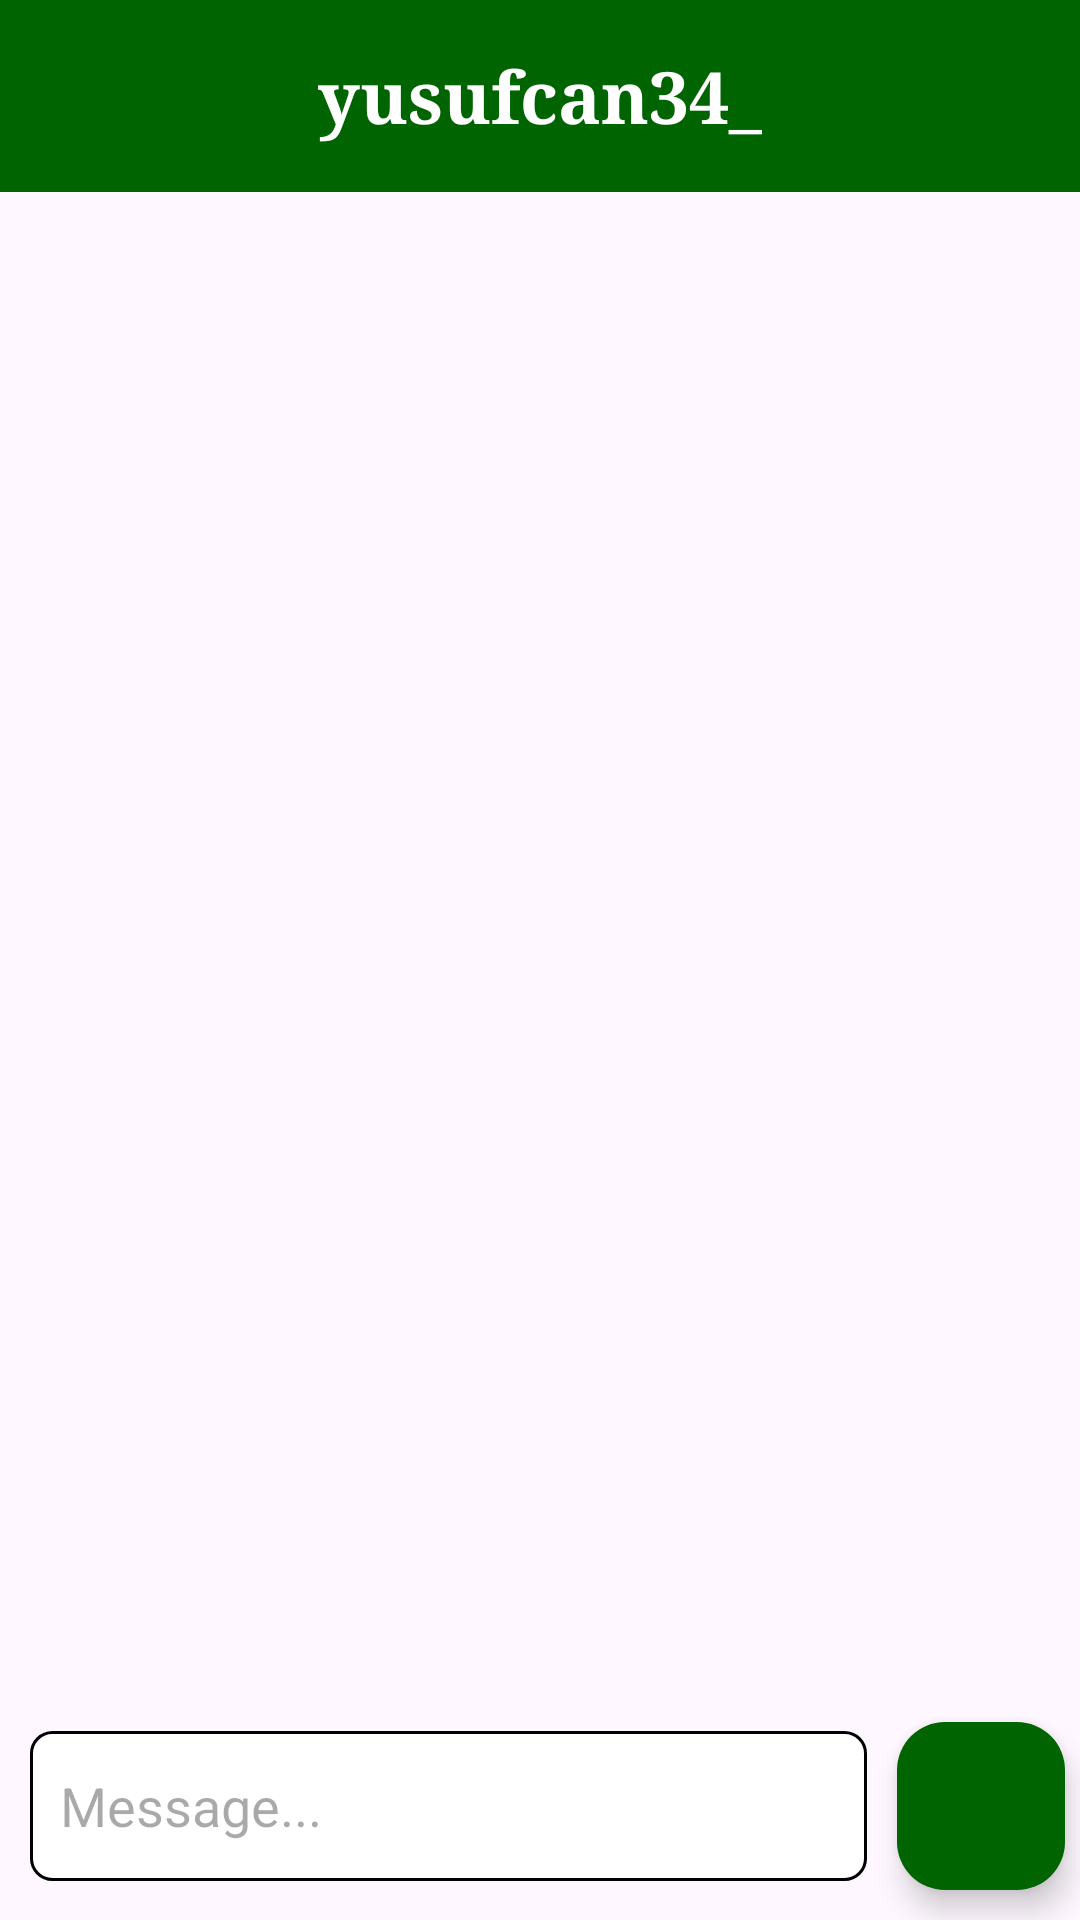

The Android layout XML behind this screen, and the referenced resources:
<!-- AndroidManifest.xml: application theme Theme.Instagram -->
<!-- res/layout/activity_message.xml -->
<?xml version="1.0" encoding="utf-8"?>
<androidx.constraintlayout.widget.ConstraintLayout xmlns:android="http://schemas.android.com/apk/res/android"
    xmlns:app="http://schemas.android.com/apk/res-auto"
    xmlns:tools="http://schemas.android.com/tools"
    android:layout_width="match_parent"
    android:layout_height="match_parent"
    tools:context=".View.Message_Activity">

    <include
        android:id="@+id/toolbar"
        layout="@layout/tab_layout"
        app:layout_constraintBottom_toTopOf="@+id/recycler_view"
        app:layout_constraintEnd_toEndOf="parent"
        app:layout_constraintStart_toStartOf="parent"
        app:layout_constraintTop_toTopOf="parent" />
    <androidx.constraintlayout.widget.ConstraintLayout
        android:id="@+id/constraintLayout"
        android:layout_width="0dp"
        android:layout_height="wrap_content"
        app:layout_constraintBottom_toBottomOf="parent"
        app:layout_constraintEnd_toEndOf="parent"
        app:layout_constraintStart_toStartOf="parent">

        <EditText
            android:id="@+id/editTextTextPersonName"
            android:layout_width="0dp"
            android:layout_height="50dp"
            android:layout_marginStart="10dp"
            android:layout_marginEnd="10dp"
            android:background="@drawable/edittext_bg"
            android:ems="10"
            android:hint="Message..."
            android:inputType="textPersonName"
            android:paddingStart="10dp"
            app:layout_constraintBottom_toBottomOf="@+id/sendMessageButton"
            app:layout_constraintEnd_toStartOf="@+id/sendMessageButton"
            app:layout_constraintStart_toStartOf="parent"
            app:layout_constraintTop_toTopOf="@+id/sendMessageButton" />

        <com.google.android.material.floatingactionbutton.FloatingActionButton
            android:id="@+id/sendMessageButton"
            android:layout_width="wrap_content"
            android:layout_height="wrap_content"
            android:layout_marginTop="10dp"
            android:layout_marginEnd="5dp"
            android:layout_marginBottom="10dp"
            android:clickable="true"
            android:onClick="sendMessage"
            app:backgroundTint="@color/DarkGreen"
            app:layout_constraintBottom_toBottomOf="parent"
            app:layout_constraintEnd_toEndOf="parent"
            app:layout_constraintTop_toTopOf="parent"
            app:srcCompat="@drawable/baseline_send_25" />
    </androidx.constraintlayout.widget.ConstraintLayout>

    <androidx.recyclerview.widget.RecyclerView
        android:id="@+id/recycler_view"
        android:layout_width="0dp"
        android:layout_height="0dp"
        android:layout_marginBottom="5dp"
        app:layout_constraintBottom_toTopOf="@+id/constraintLayout"
        app:layout_constraintEnd_toEndOf="parent"
        app:layout_constraintStart_toStartOf="parent"
        app:layout_constraintTop_toBottomOf="@+id/toolbar" />
</androidx.constraintlayout.widget.ConstraintLayout>
<!-- res/layout/tab_layout.xml (included above) -->
<?xml version="1.0" encoding="utf-8"?>
<androidx.appcompat.widget.Toolbar xmlns:android="http://schemas.android.com/apk/res/android"
    android:layout_width="match_parent"
    android:layout_height="wrap_content"
    android:background="@color/DarkGreen"
    android:id="@+id/toolbar">

    <TextView
        android:id="@+id/userName_Text"
        android:layout_width="wrap_content"
        android:layout_height="wrap_content"
        android:fontFamily="serif"
        android:text="yusufcan34_"
        android:textColor="#FFFFFF"
        android:textSize="24sp"
        android:layout_gravity="center"
        android:textStyle="bold" />
    <ImageView
        android:layout_width="wrap_content"
        android:layout_height="wrap_content"
        android:src="@drawable/baseline_notifications_24"
        android:layout_gravity="end"
        android:layout_marginEnd="10dp"/>
</androidx.appcompat.widget.Toolbar>
<!-- resources referenced by this layout -->
<resources>
  <color name="DarkGreen">#006400</color>
  <!-- drawable edittext_bg (drawable) -->
  <?xml version="1.0" encoding="utf-8"?>
  <shape xmlns:android="http://schemas.android.com/apk/res/android">
      <solid android:color="@color/White"/>
      <corners android:radius="7dp"/>
          <stroke android:color="@color/Black" android:width="1dp"/>
  
  </shape>
  <style name="Theme.Instagram" parent="Theme.Material3.DayNight.NoActionBar">
          
          <item name="colorPrimary">@color/Black</item>
          <item name="colorPrimaryVariant">@color/black</item>
          <item name="colorOnPrimary">@color/white</item>
          
          <item name="colorSecondary">@color/teal_200</item>
          <item name="colorSecondaryVariant">@color/teal_700</item>
          <item name="colorOnSecondary">@color/black</item>
          
          <item name="android:statusBarColor">?attr/colorPrimaryVariant</item>
          
      </style>
  <color name="White">#FFFFFF</color>
  <color name="Black">#000000</color>
  <color name="black">#FF000000</color>
  <color name="white">#FFFFFFFF</color>
      ////////////////////////////////////////
  <color name="teal_200">#FF03DAC5</color>
  <color name="teal_700">#FF018786</color>
</resources>
